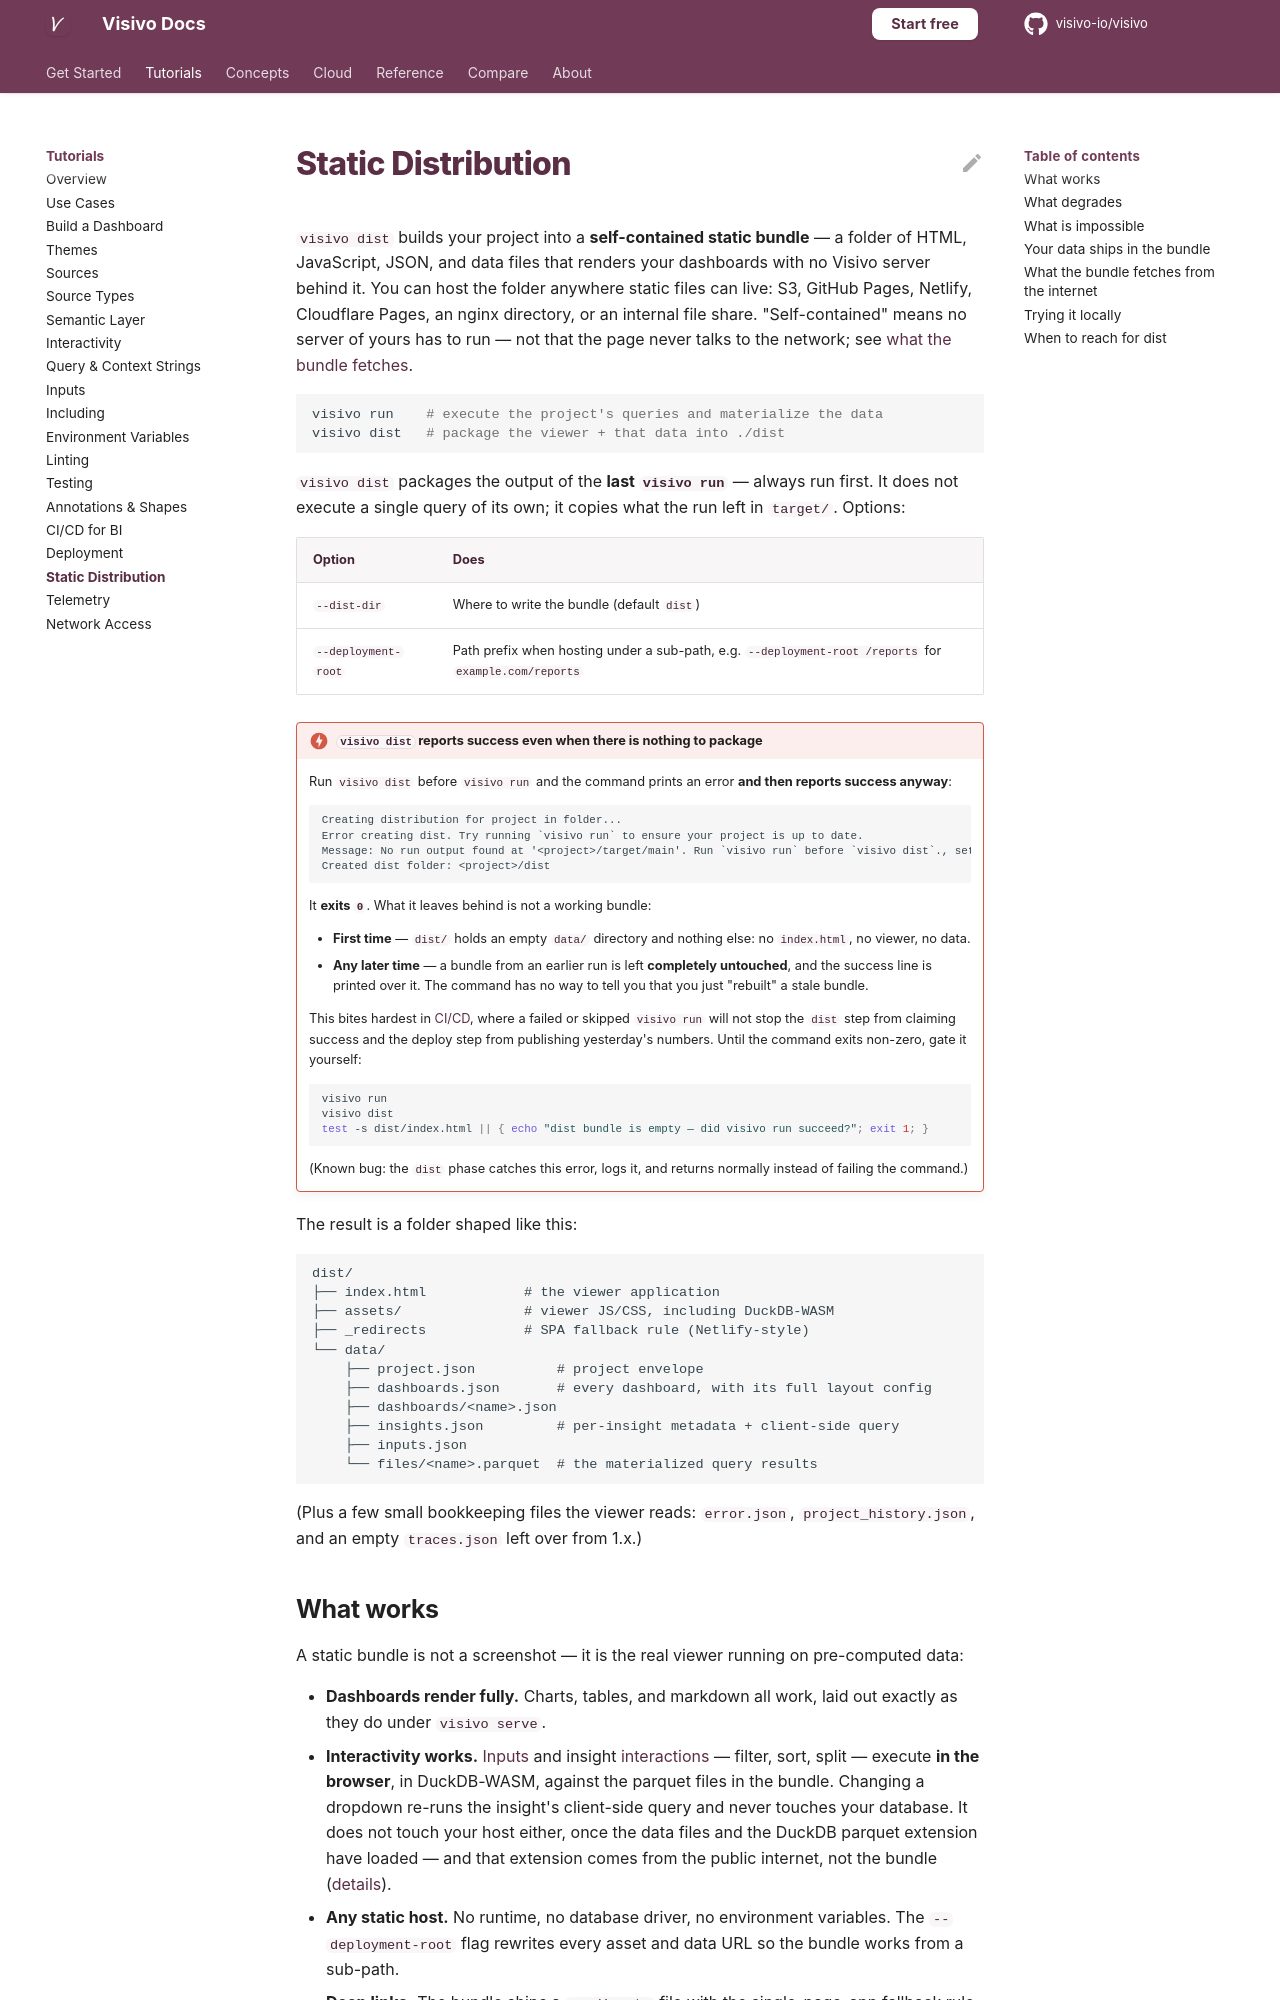

repository: visivo-io/visivo · page: topics/static-distribution/index.html · generator: mkdocs

# Static Distribution

`visivo dist` builds your project into a **self-contained static bundle** — a folder of
HTML, JavaScript, JSON, and data files that renders your dashboards with no Visivo
server behind it. You can host the folder anywhere static files can live: S3, GitHub
Pages, Netlify, Cloudflare Pages, an nginx directory, or an internal file share.
"Self-contained" means no server of yours has to run — not that the page never talks to
the network; see [what the bundle fetches](#external-requests).

```bash
visivo run    # execute the project's queries and materialize the data
visivo dist   # package the viewer + that data into ./dist
```

`visivo dist` packages the output of the **last `visivo run`** — always run first. It
does not execute a single query of its own; it copies what the run left in `target/`.
Options:

| Option | Does |
|--------|------|
| `--dist-dir` | Where to write the bundle (default `dist`) |
| `--deployment-root` | Path prefix when hosting under a sub-path, e.g. `--deployment-root /reports` for `example.com/reports` |

!!! danger "`visivo dist` reports success even when there is nothing to package"

    Run `visivo dist` before `visivo run` and the command prints an error **and then
    reports success anyway**:

    ```
    Creating distribution for project in folder...
    Error creating dist. Try running `visivo run` to ensure your project is up to date.
    Message: No run output found at '<project>/target/main'. Run `visivo run` before `visivo dist`., set STACKTRACE=true to see full error
    Created dist folder: <project>/dist
    ```

    It **exits `0`**. What it leaves behind is not a working bundle:

    - **First time** — `dist/` holds an empty `data/` directory and nothing else: no
      `index.html`, no viewer, no data.
    - **Any later time** — a bundle from an earlier run is left **completely
      untouched**, and the success line is printed over it. The command has no way to
      tell you that you just "rebuilt" a stale bundle.

    This bites hardest in [CI/CD](ci-cd.md), where a failed or skipped `visivo run`
    will not stop the `dist` step from claiming success and the deploy step from
    publishing yesterday's numbers. Until the command exits non-zero, gate it yourself:

    ```bash
    visivo run
    visivo dist
    test -s dist/index.html || { echo "dist bundle is empty — did visivo run succeed?"; exit 1; }
    ```

    (Known bug: the `dist` phase catches this error, logs it, and returns normally
    instead of failing the command.)

The result is a folder shaped like this:

```
dist/
├── index.html            # the viewer application
├── assets/               # viewer JS/CSS, including DuckDB-WASM
├── _redirects            # SPA fallback rule (Netlify-style)
└── data/
    ├── project.json          # project envelope
    ├── dashboards.json       # every dashboard, with its full layout config
    ├── dashboards/<name>.json
    ├── insights.json         # per-insight metadata + client-side query
    ├── inputs.json
    └── files/<name>.parquet  # the materialized query results
```

(Plus a few small bookkeeping files the viewer reads: `error.json`,
`project_history.json`, and an empty `traces.json` left over from 1.x.)
